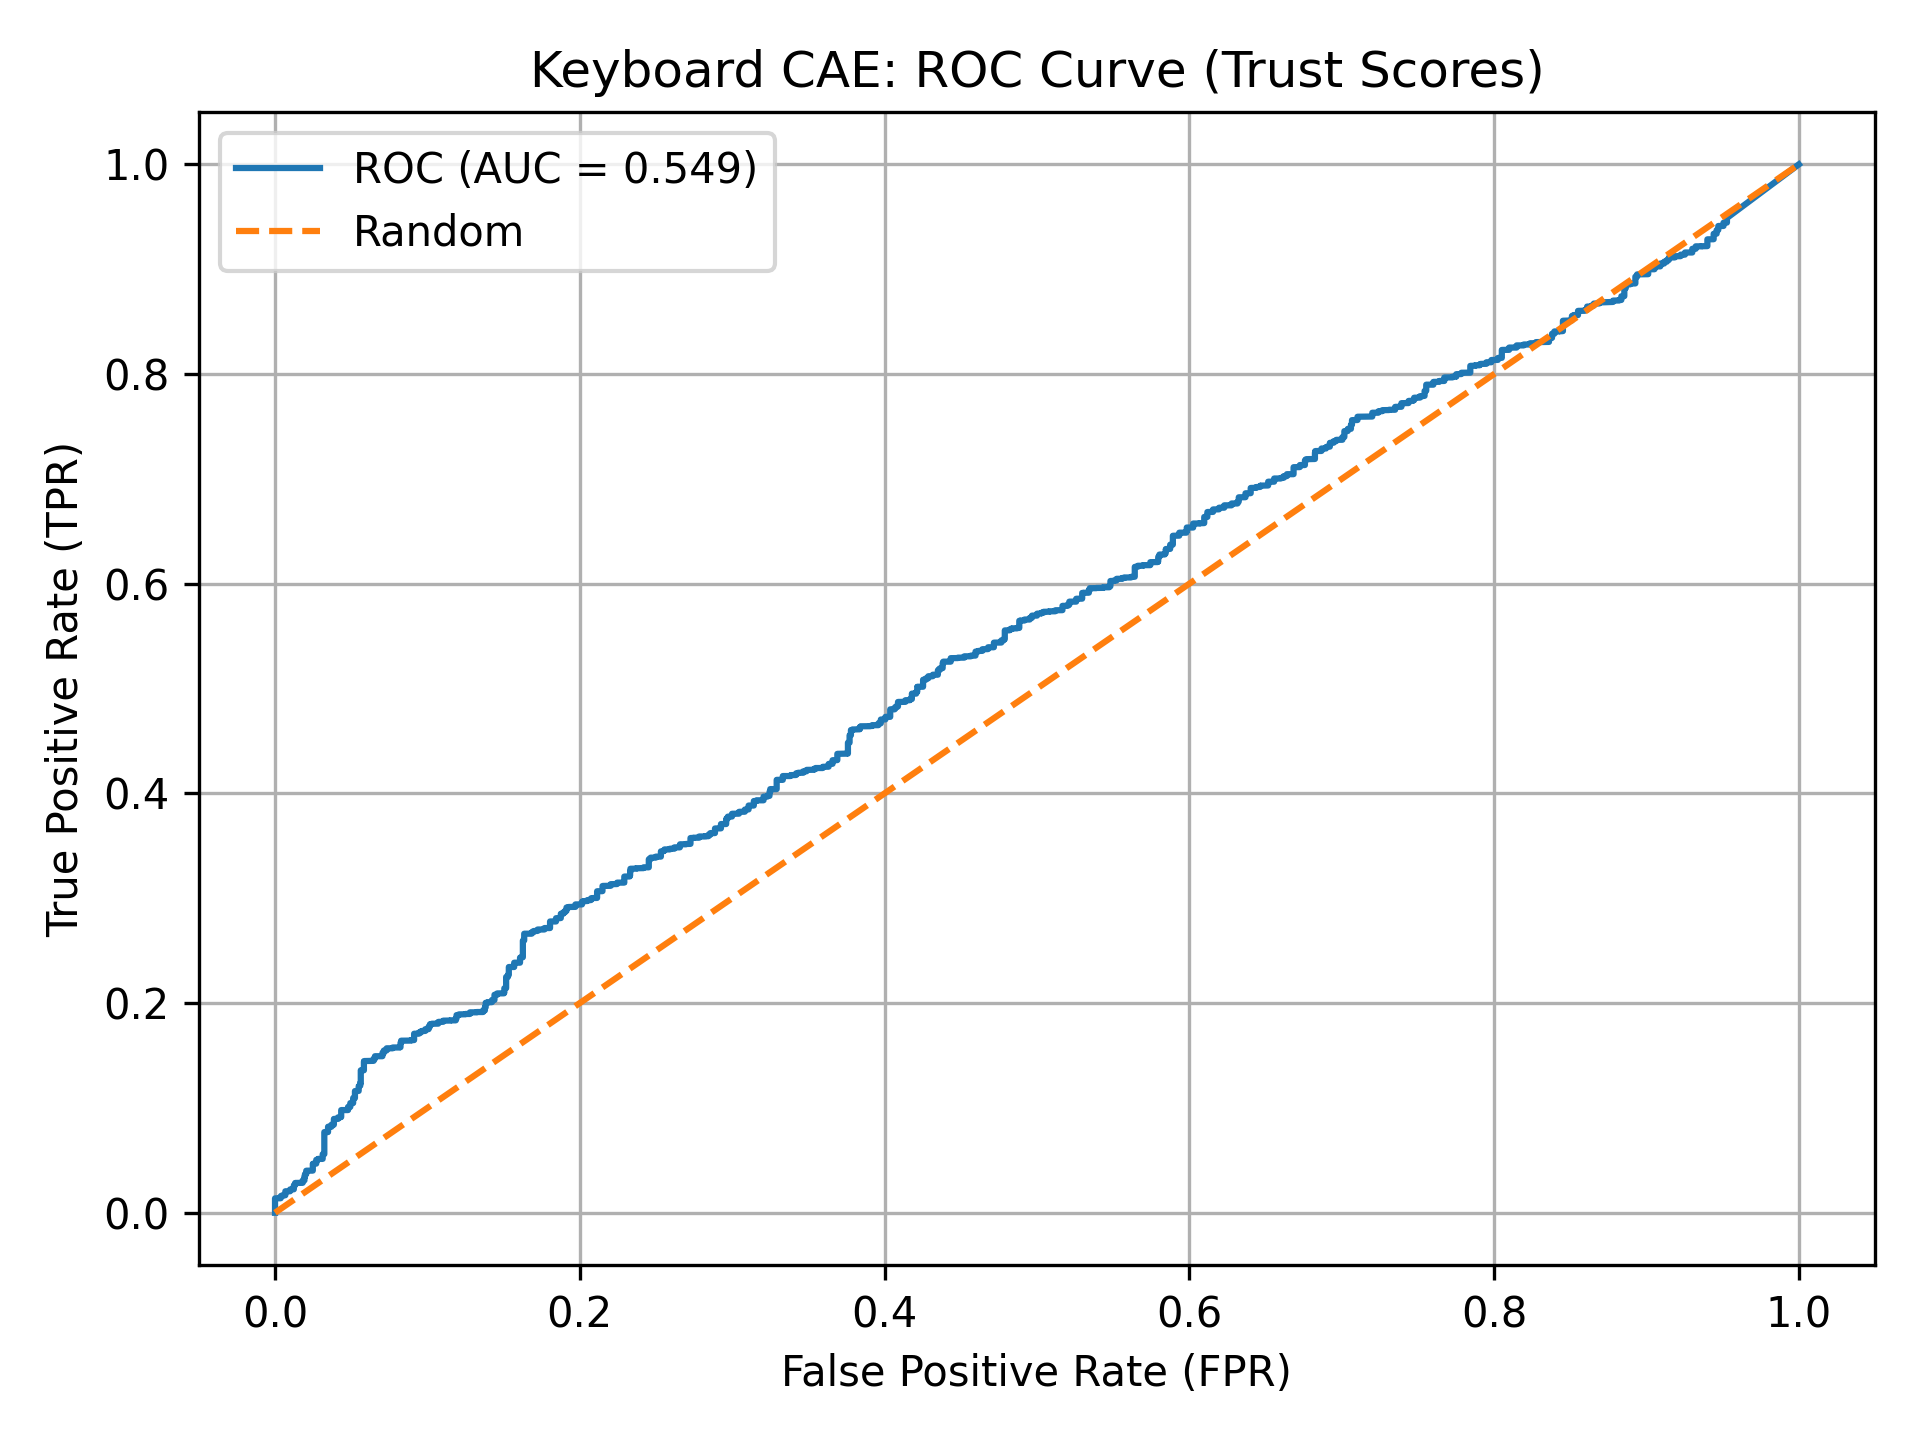

The table this chart was drawn from, first rows:
FPR, TPR, threshold
0.0, 0.0, inf
0.0, 9.80392156862745e-05, 0.9787
0.0, 0.01373, 0.9514
0.003725, 0.01382, 0.9513
0.003725, 0.01578, 0.9493
0.004804, 0.01588, 0.9492
0.004804, 0.01667, 0.9486
0.006765, 0.01667, 0.9484
0.006765, 0.02049, 0.9459
0.009902, 0.02049, 0.9458
0.009902, 0.02225, 0.9449
0.01235, 0.02235, 0.9448
0.01235, 0.02627, 0.9425
0.01324, 0.02627, 0.9424
0.01324, 0.02843, 0.9414
0.01814, 0.02853, 0.9413
0.01814, 0.03078, 0.9404
0.01931, 0.03088, 0.9398
0.01931, 0.03422, 0.9386
0.01961, 0.03431, 0.9384
0.01961, 0.03676, 0.9372
0.02049, 0.03676, 0.9372
0.02049, 0.0401, 0.9358
0.02324, 0.0401, 0.9358
0.02324, 0.0402, 0.9357
0.0248, 0.0402, 0.9356
0.0248, 0.04647, 0.9325
0.0249, 0.04647, 0.9325
0.0249, 0.04676, 0.9324
0.02706, 0.04686, 0.9324
0.02706, 0.05049, 0.9307
0.02824, 0.05049, 0.9307
0.02824, 0.05137, 0.9303
0.03127, 0.05137, 0.9302
0.03127, 0.05588, 0.9282
0.03235, 0.05588, 0.9281
0.03235, 0.07696, 0.9196
0.0348, 0.07696, 0.9196
0.0348, 0.08206, 0.918
0.03706, 0.08206, 0.918
0.03706, 0.08402, 0.9172
0.03863, 0.08402, 0.9172
0.03863, 0.08755, 0.916
0.03863, 0.08775, 0.9159
0.03863, 0.08951, 0.9151
0.04137, 0.08951, 0.9151
0.04137, 0.09098, 0.9147
0.04255, 0.09098, 0.9147
0.04255, 0.09127, 0.9146
0.04343, 0.09127, 0.9146
0.04343, 0.09794, 0.9123
0.04794, 0.09794, 0.9123
0.04794, 0.101, 0.9112
0.04941, 0.101, 0.9112
0.04941, 0.1046, 0.9097
0.05127, 0.1046, 0.9096
0.05127, 0.1094, 0.9078
0.05245, 0.1094, 0.9078
0.05245, 0.1161, 0.9057
0.0549, 0.1162, 0.9057
... 696 more rows
